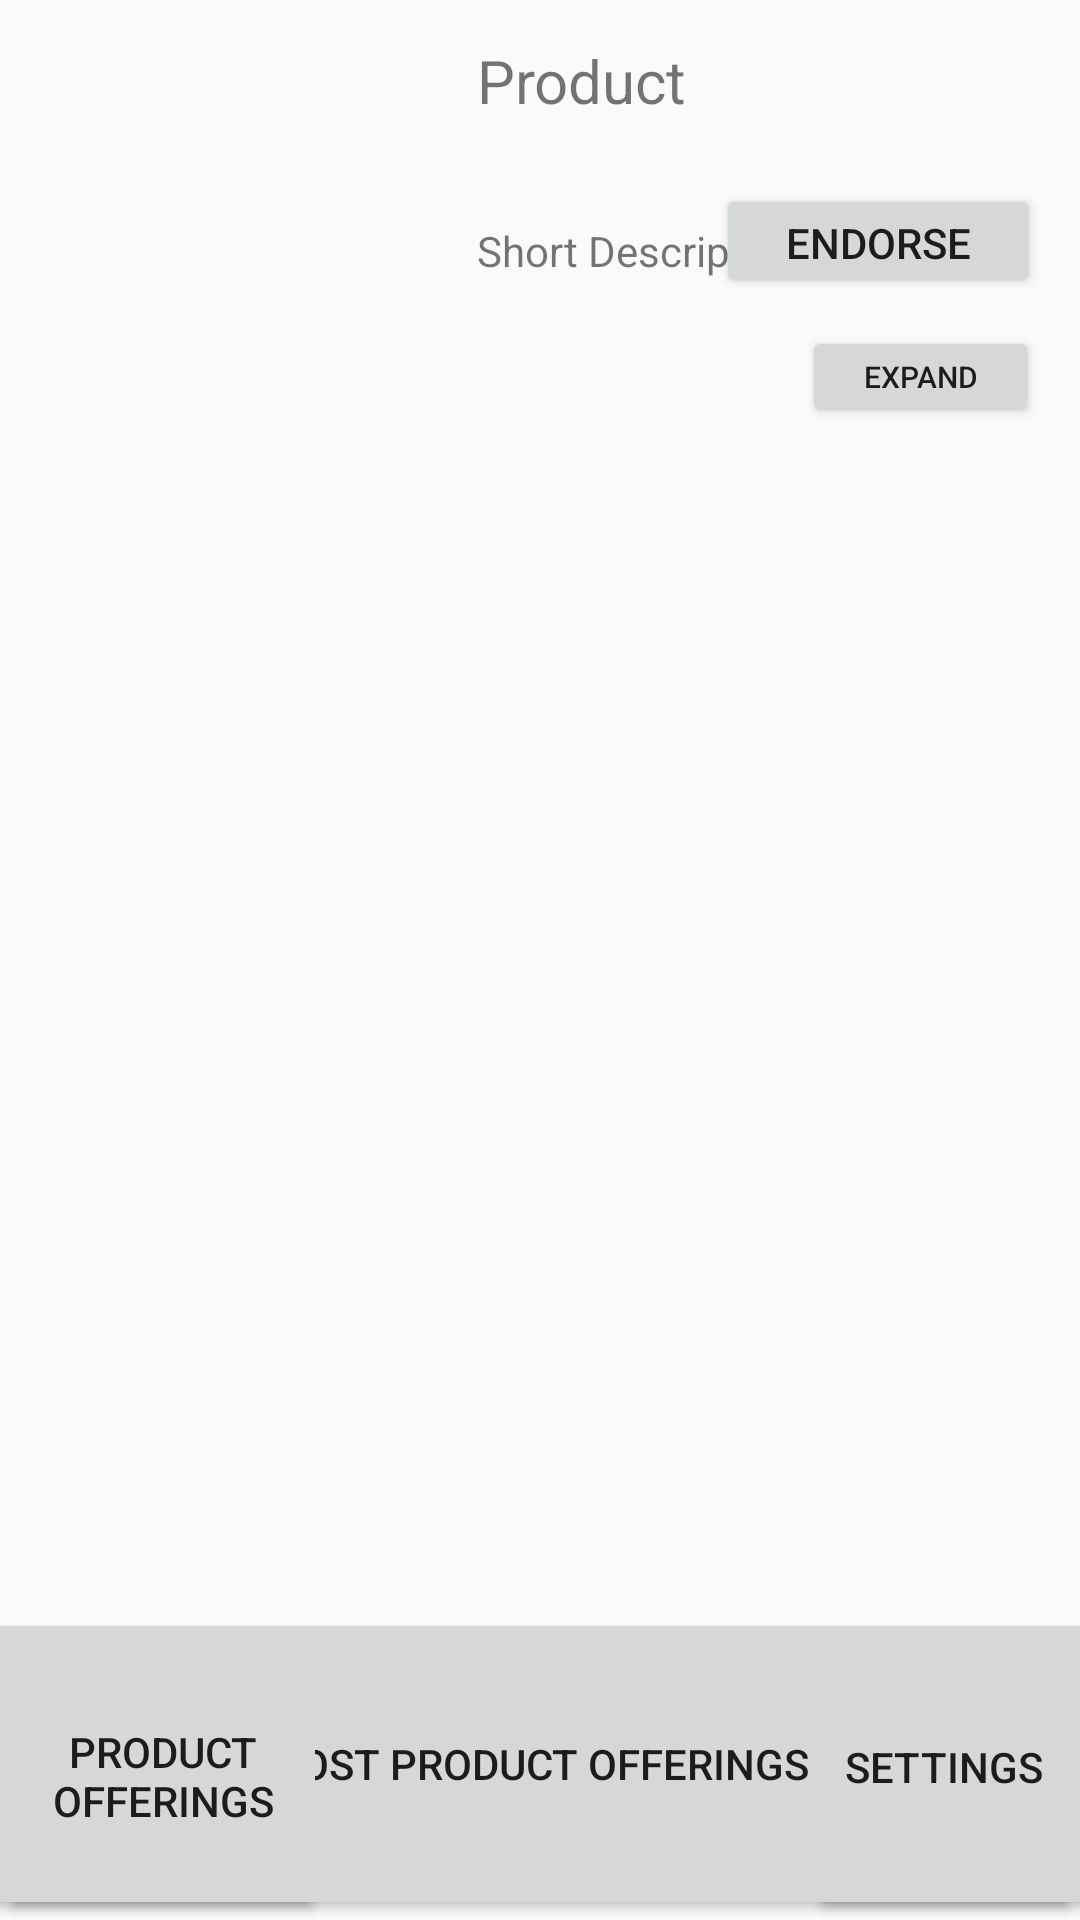

Here is an Android app screen rendered from its layout file. Give the layout XML and the strings, colors and styles it references.
<!-- AndroidManifest.xml: application theme AppTheme -->
<!-- res/layout/activity_business3.xml -->
<?xml version="1.0" encoding="utf-8"?>
<androidx.constraintlayout.widget.ConstraintLayout xmlns:android="http://schemas.android.com/apk/res/android"
    xmlns:app="http://schemas.android.com/apk/res-auto"
    xmlns:tools="http://schemas.android.com/tools"
    android:layout_width="match_parent"
    android:layout_height="match_parent"
    tools:context=".businessActivity3">
    <ImageView
        android:visibility="invisible"
        android:id="@+id/expandableImage1"
        android:layout_width="159dp"
        android:layout_height="115dp"
        android:src="@drawable/logo2"
        app:layout_constraintBottom_toBottomOf="parent"
        app:layout_constraintEnd_toEndOf="parent"
        app:layout_constraintHorizontal_bias="0.0"
        app:layout_constraintStart_toStartOf="parent"
        app:layout_constraintTop_toTopOf="parent"
        app:layout_constraintVertical_bias="0.279"></ImageView>

    <ImageView
        android:visibility="invisible"
        android:id="@+id/expandableImage2"
        android:layout_width="159dp"
        android:layout_height="115dp"
        android:src="@drawable/logo2"
        app:layout_constraintBottom_toBottomOf="parent"
        app:layout_constraintEnd_toEndOf="parent"
        app:layout_constraintHorizontal_bias="0.63"
        app:layout_constraintStart_toStartOf="parent"
        app:layout_constraintTop_toTopOf="parent"
        app:layout_constraintVertical_bias="0.279"></ImageView>

    <Button
        android:id="@+id/postProductOfferings"
        android:layout_width="431dp"
        android:layout_height="104dp"
        android:onClick="openProductOfferings"
        android:text="Post Product Offerings"
        app:layout_constraintBottom_toBottomOf="parent"
        app:layout_constraintEnd_toEndOf="parent"
        app:layout_constraintStart_toStartOf="parent"
        app:layout_constraintTop_toTopOf="parent"
        app:layout_constraintVertical_bias="1.0"></Button>

    <Button
        android:id="@+id/productStatus"
        android:layout_width="91dp"
        android:layout_height="102dp"
        android:onClick="openSettings"
        android:text="Settings"
        app:layout_constraintBottom_toBottomOf="parent"
        app:layout_constraintEnd_toEndOf="parent"
        app:layout_constraintHorizontal_bias="1.0"
        app:layout_constraintStart_toStartOf="parent"
        app:layout_constraintTop_toTopOf="parent"
        app:layout_constraintVertical_bias="1.0"></Button>

    <Button
        android:id="@+id/ProductOfferings"
        android:layout_width="109dp"
        android:layout_height="96dp"
        android:onClick="openPostProductOfferings"
        android:text="Product Offerings"
        app:layout_constraintBottom_toBottomOf="parent"
        app:layout_constraintEnd_toStartOf="@+id/productStatus"
        app:layout_constraintHorizontal_bias="0.0"
        app:layout_constraintStart_toStartOf="parent"
        app:layout_constraintTop_toBottomOf="@+id/productImage"
        app:layout_constraintVertical_bias="1.0"></Button>

    <ImageView
        android:id="@+id/productImage"
        android:layout_width="159dp"
        android:layout_height="115dp"
        android:src="@drawable/logo2"
        app:layout_constraintBottom_toBottomOf="parent"
        app:layout_constraintEnd_toEndOf="parent"
        app:layout_constraintHorizontal_bias="0.0"
        app:layout_constraintStart_toStartOf="parent"
        app:layout_constraintTop_toTopOf="parent"
        app:layout_constraintVertical_bias="0.009"></ImageView>


    <Button
        android:id="@+id/endorseProduct"
        android:layout_width="108dp"
        android:layout_height="38dp"
        android:text="ENDORSE"
        app:layout_constraintBottom_toBottomOf="parent"
        app:layout_constraintEnd_toEndOf="parent"
        app:layout_constraintHorizontal_bias="0.947"
        app:layout_constraintStart_toStartOf="parent"
        app:layout_constraintTop_toTopOf="parent"
        app:layout_constraintVertical_bias="0.102"></Button>

    <TextView
        android:id="@+id/productTitle"
        android:layout_width="113dp"
        android:layout_height="27dp"
        android:text="Product Title"
        android:textSize="20dp"
        app:layout_constraintBottom_toBottomOf="parent"
        app:layout_constraintEnd_toEndOf="parent"
        app:layout_constraintHorizontal_bias="0.0"
        app:layout_constraintStart_toEndOf="@+id/productImage"
        app:layout_constraintTop_toTopOf="parent"
        app:layout_constraintVertical_bias="0.022"></TextView>

    <TextView
        android:id="@+id/productDescription"
        android:layout_width="109dp"
        android:layout_height="20dp"
        android:text="Short Description"
        app:layout_constraintBottom_toBottomOf="parent"
        app:layout_constraintEnd_toEndOf="parent"
        app:layout_constraintHorizontal_bias="0.0"
        app:layout_constraintStart_toEndOf="@+id/productImage"
        app:layout_constraintTop_toBottomOf="@+id/productTitle"
        app:layout_constraintVertical_bias="0.058"></TextView>

    <Button
        android:id="@+id/button6"
        android:layout_width="79dp"
        android:layout_height="34dp"
        android:text="Expand"
        android:textSize="10dp"
        android:onClick="expandProducts"
        app:layout_constraintBottom_toTopOf="@+id/productStatus"
        app:layout_constraintEnd_toEndOf="parent"
        app:layout_constraintHorizontal_bias="0.951"
        app:layout_constraintStart_toStartOf="parent"
        app:layout_constraintTop_toBottomOf="@+id/endorseProduct"
        app:layout_constraintVertical_bias="0.023" />


</androidx.constraintlayout.widget.ConstraintLayout>
<!-- resources referenced by this layout -->
<resources>
  <style name="AppTheme" parent="Base.Theme.AppCompat.Light.DarkActionBar">
          
          <item name="colorPrimary">@color/colorPrimary</item>
          <item name="colorPrimaryDark">@color/colorPrimaryDark</item>
          <item name="colorAccent">@color/colorAccent</item>
      </style>
  <!-- not gathered from this repository: default colours our renderer supplied (Android Studio template values) -->
  <color name="colorPrimary">#FF6200EE</color>
  <color name="colorPrimaryDark">#FF3700B3</color>
  <color name="colorAccent">#FF03DAC5</color>
</resources>
